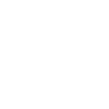
t = 0.00 s
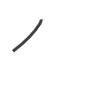
t = 0.75 s
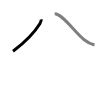
t = 1.50 s
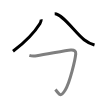
t = 2.50 s
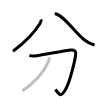
t = 3.25 s
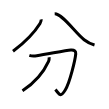
t = 4.00 s

The animated SVG that drew these frames (rendered in a browser with its animation timeline set to each time). Animation: 4 SMIL elements (animate=4); one cycle of 4.00 s.

<svg width="109px" height="109px" viewBox="0 0 px 109px" xmlns="http://www.w3.org/2000/svg" xmlns:xlink="http://www.w3.org/1999/xlink" xml:space="preserve" version="1.1"  baseProfile="full">
<path d="M41.12,19.38c0.25,1.24-0.44,3.01-1.1,4.08C34.31,32.72,27.13,40.62,13,51.25" style="fill:none;stroke:black;stroke-width:3;opacity:0">
  <animate attributeType="CSS" attributeName="opacity" from="0" to="1" begin="0s" dur="1s" repeatCount="Indefinite" fill="freeze" />
</path>
<path d="M54.69,13.75c7.56-0.12,20.68,19.17,29.41,25.95c3.07,2.39,6.02,4.05,10.4,5.3" style="fill:none;stroke:black;stroke-width:3;opacity:0">
  <animate attributeType="CSS" attributeName="opacity" from="0" to="1" begin="1s" dur="1s" repeatCount="Indefinite" fill="freeze" />
</path>
<path d="M29.35,55.37c2.42,0.83,4.97,0.75,7.42,0.37c11.06-1.7,28.87-5.3,34.1-5.76c3.69-0.33,5.08,1.48,4.88,3.77c-0.54,6.05-5.94,29.03-10.5,36.3c-4.99,7.96-5.74,4.21-9.84-0.49" style="fill:none;stroke:black;stroke-width:3;opacity:0">
  <animate attributeType="CSS" attributeName="opacity" from="0" to="1" begin="2s" dur="1s" repeatCount="Indefinite" fill="freeze" />
</path>
<path d="M49.12,57.25c0.15,1.49,0.06,2.72-0.56,4.08C43.5,72.5,35.75,82,22.5,90.75" style="fill:none;stroke:black;stroke-width:3;opacity:0">
  <animate attributeType="CSS" attributeName="opacity" from="0" to="1" begin="3s" dur="1s" repeatCount="Indefinite" fill="freeze" />
</path>
</svg>
